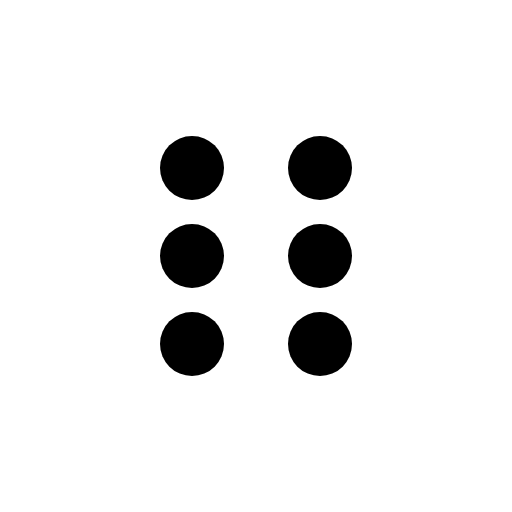
t = 0.00 s
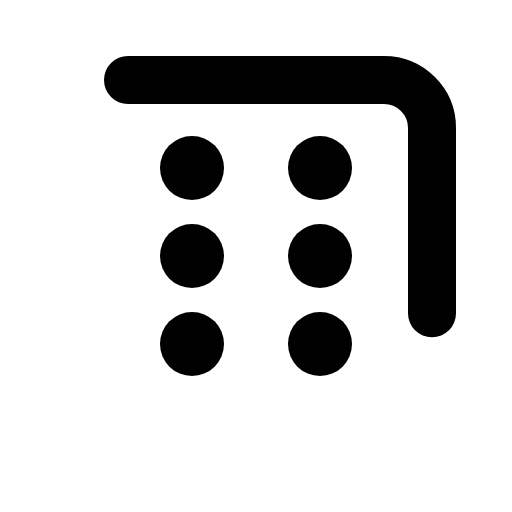
t = 0.38 s
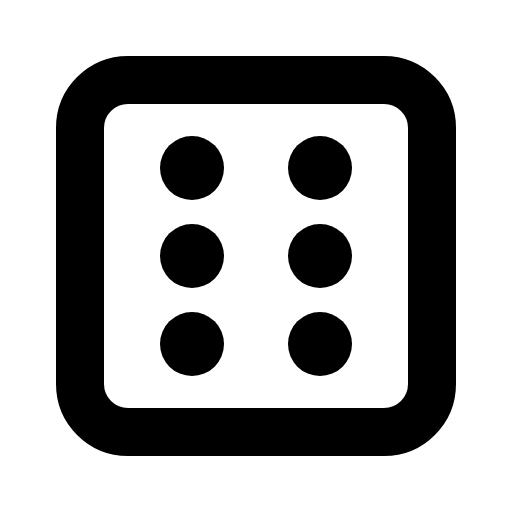
t = 1.13 s
t = 1.50 s: frame unchanged from t = 1.13 s, image omitted
t = 1.88 s: frame unchanged from t = 1.13 s, image omitted
t = 2.63 s: frame unchanged from t = 1.13 s, image omitted

The animated SVG that drew these frames (rendered in a browser with its animation timeline set to each time). Animation: 1 CSS @keyframes rule; one cycle of 3.00 s, repeats indefinitely.

<svg xmlns="http://www.w3.org/2000/svg" viewBox="0 0 256 256">
  <style>
    .draw-line {
      stroke-dasharray: 2000;
      stroke-dashoffset: 0;
    }
    svg:hover .draw-line {
      animation: phosphor-draw-in 3s ease-in-out infinite alternate;
    }
    @keyframes phosphor-draw-in {
      0%   { stroke-dashoffset: 2000; }
      50%  { stroke-dashoffset: 0; }
      100% { stroke-dashoffset: 0; }
    }
  </style><rect width="256" height="256" fill="none"/><rect x="40" y="40" width="176" height="176" rx="24" fill="none" stroke="currentColor" stroke-linecap="round" stroke-linejoin="round" stroke-width="24" class="draw-line"/><circle cx="96" cy="84" r="16"/><circle cx="160" cy="84" r="16"/><circle cx="96" cy="128" r="16"/><circle cx="160" cy="128" r="16"/><circle cx="96" cy="172" r="16"/><circle cx="160" cy="172" r="16"/></svg>
